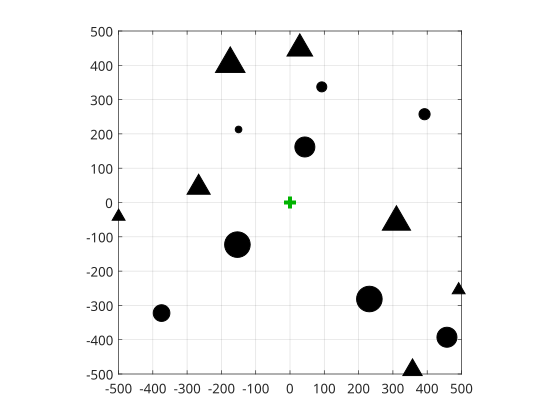

Source data for this figure (header and first rows):
Name, Dist, Ang, Height, Width
Cone, 315.5, 10.41, 41, 22
Cone, 269.9, -170.7, 53, 18
Cone, 554, 27.43, 113, 10
Cone, 449.5, -86.36, 90, 20
Cone, 605, 53.81, 107, 15
Cone, 501.3, 175.3, 35, 10
Cone, 440, -113.3, 89, 23
Cylinder, 167.6, -75.02, 98, 18
Cylinder, 603, 40.65, 50, 18
Cylinder, 196.4, 141.3, 94, 23
Cylinder, 494.1, 139.3, 17, 15
Cylinder, 364.3, 50.57, 51, 23
Cylinder, 469.2, -33.27, 27, 10
Cylinder, 260.4, -125.2, 107, 6
Cylinder, 349.6, -74.63, 98, 9
